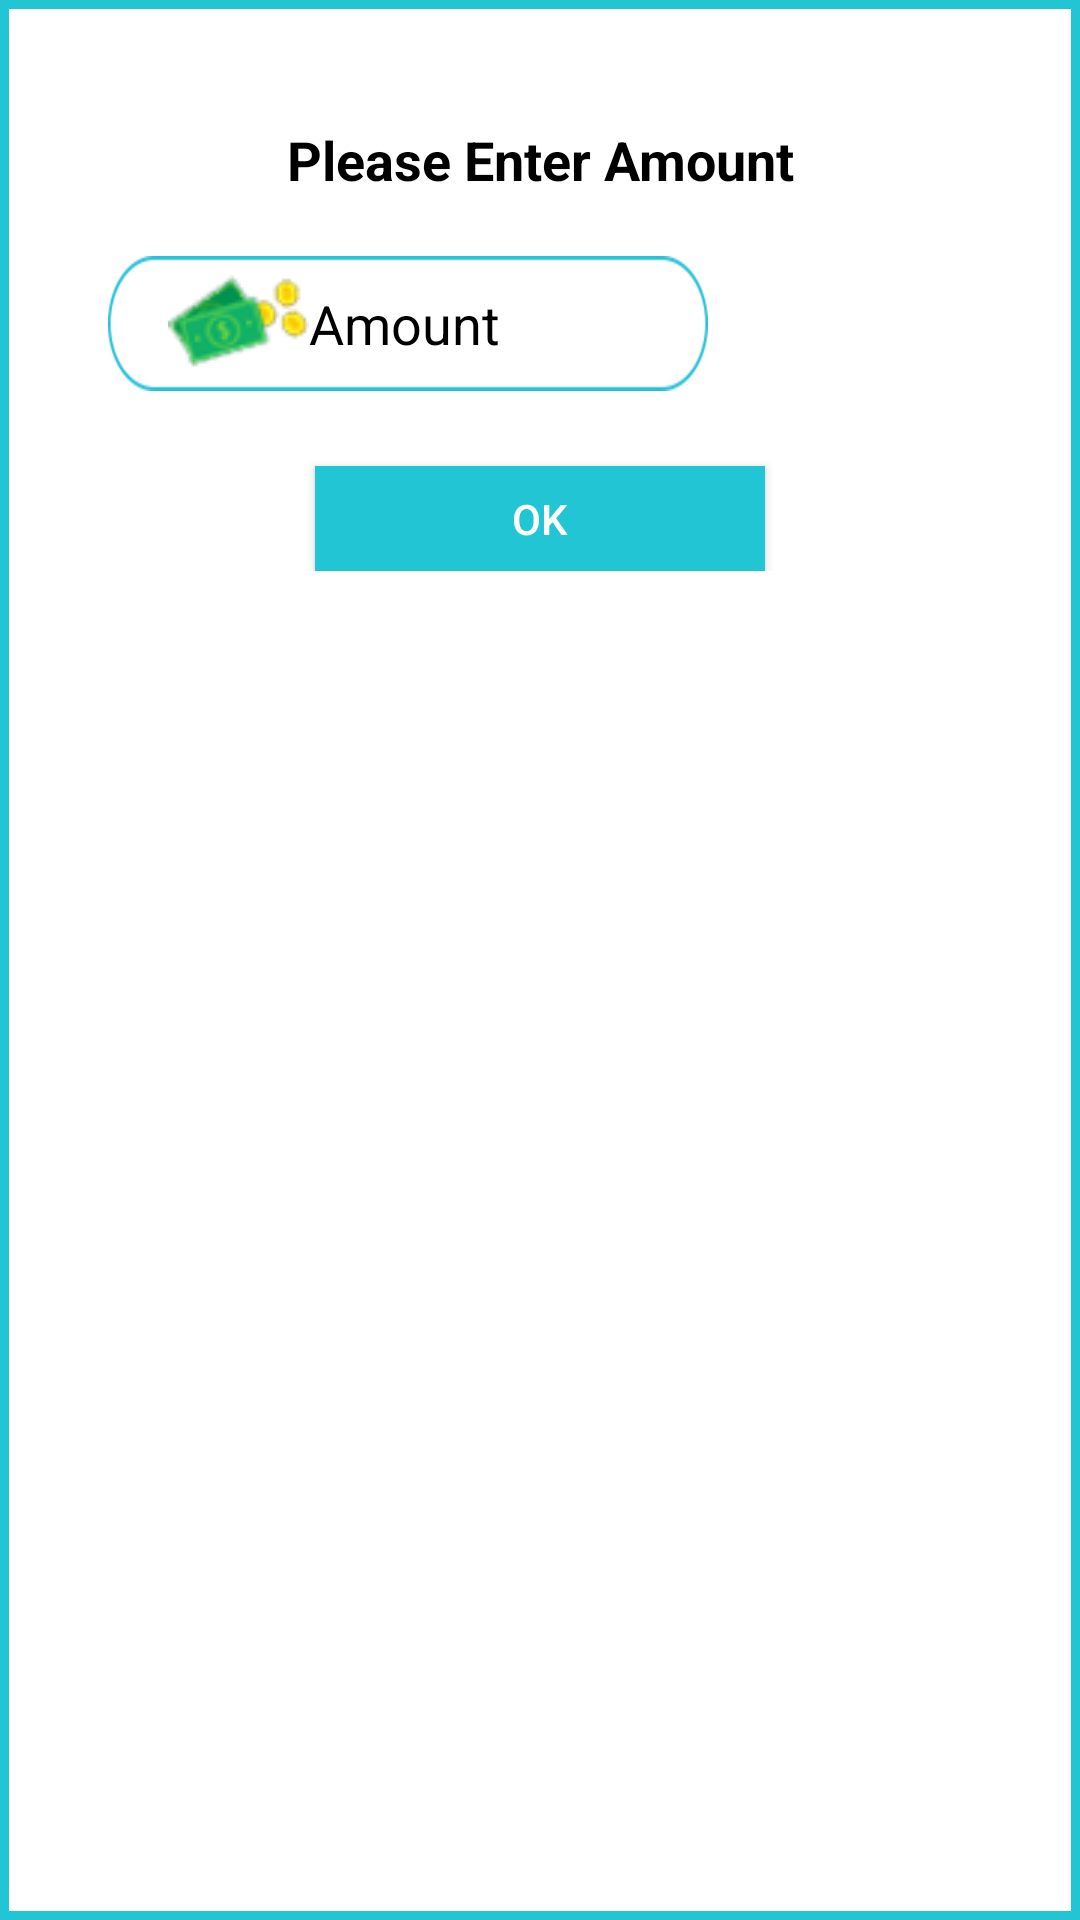

Here is an Android app screen rendered from its layout file. Give the layout XML and the strings, colors and styles it references.
<!-- AndroidManifest.xml: application theme AppTheme -->
<!-- res/layout/customwithdarawdailog.xml -->
<?xml version="1.0" encoding="utf-8"?>
<LinearLayout xmlns:android="http://schemas.android.com/apk/res/android"
    android:layout_width="wrap_content"
    android:layout_height="wrap_content"
    android:background="@drawable/circularbg"
    android:orientation="vertical">
    <LinearLayout
        android:layout_width="match_parent"
        android:layout_height="wrap_content"
        android:orientation="vertical"
        android:padding="16dp">

        <TextView
            android:layout_width="match_parent"
            android:layout_height="wrap_content"
            android:layout_marginTop="25dp"
            android:text="@string/entryamount"
            android:textStyle="bold"
            android:textAlignment="center"
            android:textColor="#000000"
            android:textAppearance="@style/TextAppearance.AppCompat.Medium" />
        <EditText android:id="@+id/input_amount"
            android:layout_width="200dp"
            android:layout_height="45dp"
            android:inputType="number"
            android:textColorHint="#000000"
            android:textColor="#000000"
            android:layout_marginLeft="20dp"
            android:drawableLeft="@drawable/rupeeicon"
           android:paddingStart="20dp"
            android:layout_marginRight="20dp"
            android:layout_marginTop="20dp"
            android:background="@drawable/fieldbg"
            android:hint="@string/amount"
            />


        <Button
            android:id="@+id/buttonOk"
            android:layout_width="150dp"
            android:layout_height="35dp"
            android:layout_gravity="center"
            android:layout_marginTop="25dp"
            android:background="@color/colorPrimary"
            android:text="@string/ok"
            android:textColor="#FFF" />
    </LinearLayout>
</LinearLayout>
<!-- resources referenced by this layout -->
<resources>
  <color name="colorPrimary">#22c5d4</color>
  <!-- drawable circularbg (drawable) -->
  <?xml version="1.0" encoding="utf-8"?>
  <shape xmlns:android="http://schemas.android.com/apk/res/android">
  <solid android:color="#ffffff"/>
      <stroke android:width="3dp" android:color="@color/colorPrimary"/>
  
  
  
  </shape>
  <!-- drawable fieldbg: png bitmap (drawable, 4679 bytes) -->
  <!-- drawable rupeeicon: png bitmap (drawable, 6058 bytes) -->
  <string name="amount">Amount</string>
  <string name="entryamount">Please Enter Amount</string>
  <string name="ok">Ok</string>
  <style name="AppTheme" parent="Theme.AppCompat.Light.DarkActionBar">
          
          <item name="colorPrimary">@color/colorPrimary</item>
          <item name="colorPrimaryDark">@color/colorPrimaryDark</item>
          <item name="colorAccent">@color/colorAccent</item>
      </style>
  <color name="colorPrimaryDark">#22c5d4</color>
  <color name="colorAccent">#22c5d4</color>
</resources>
